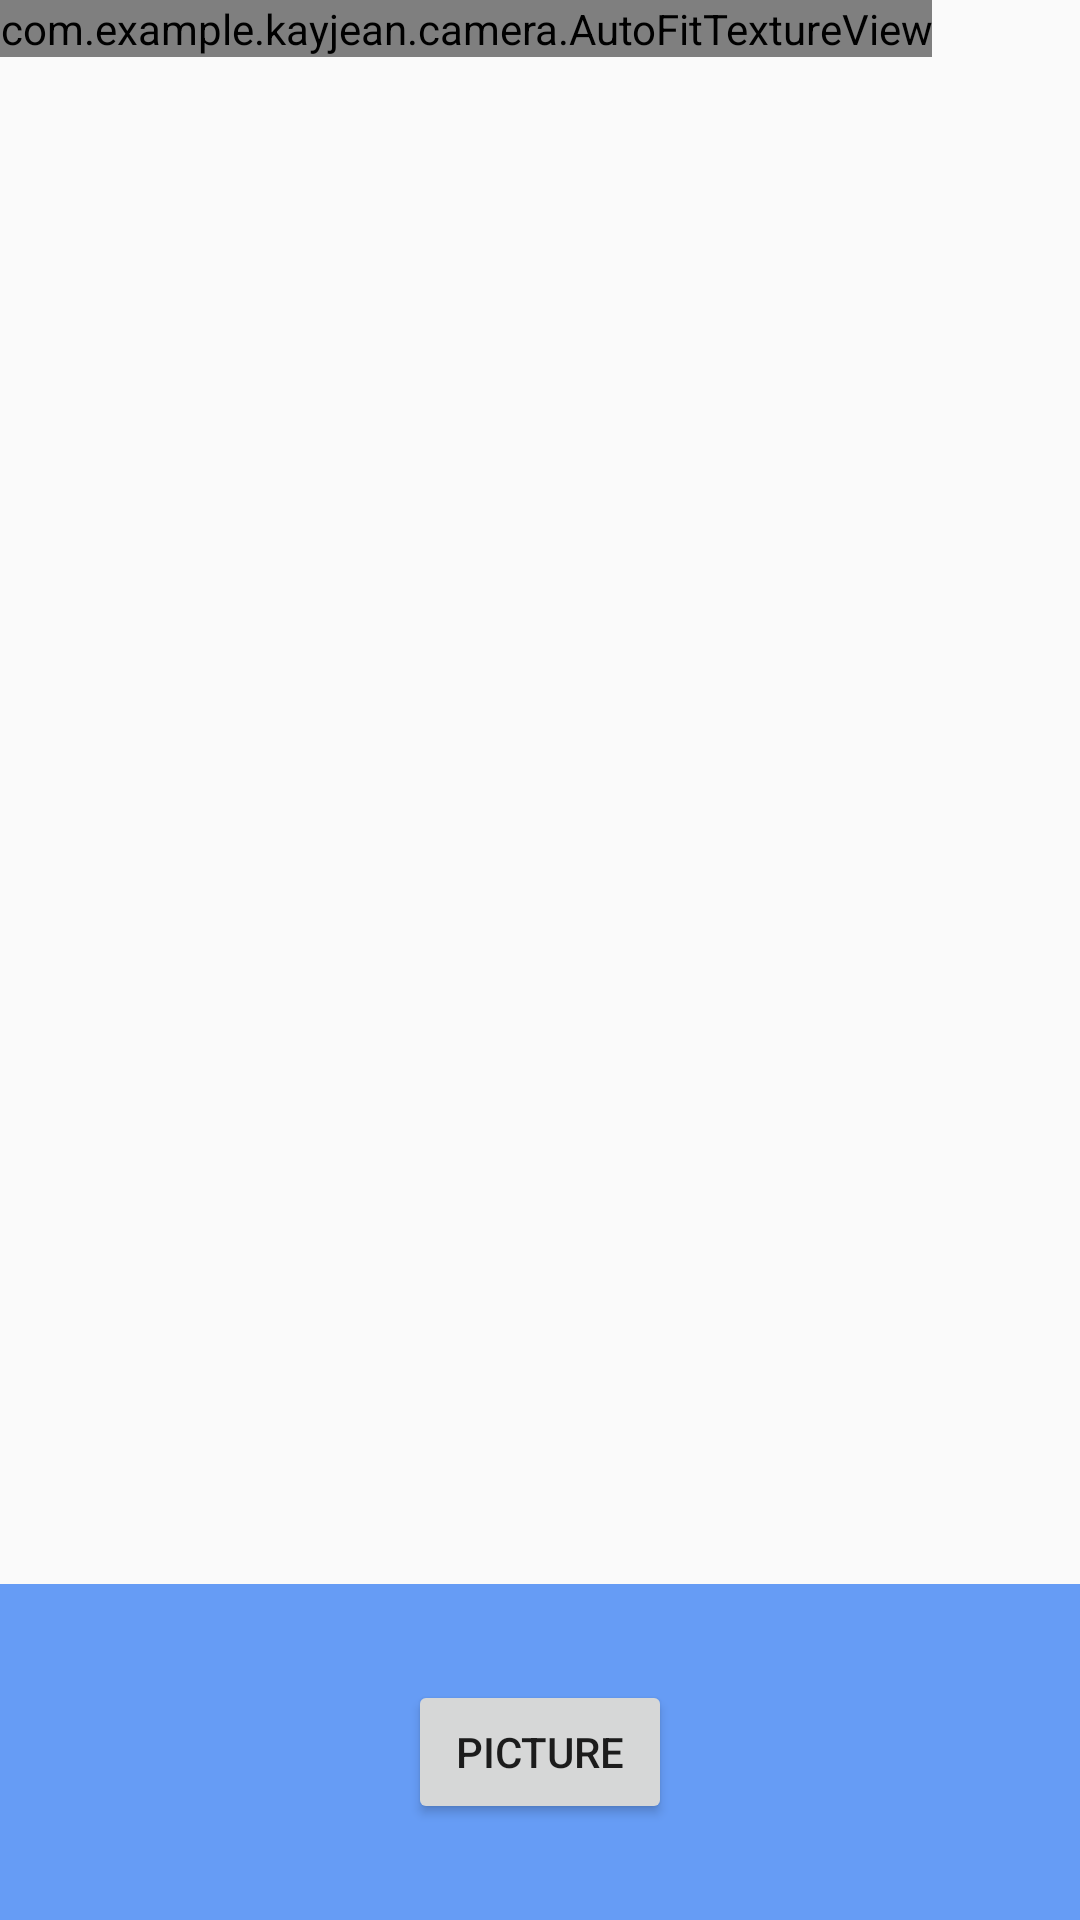

Here is an Android app screen rendered from its layout file. Give the layout XML and the strings, colors and styles it references.
<!-- AndroidManifest.xml: application theme AppTheme -->
<!-- res/layout/fragment_camera2_basic.xml -->
<?xml version="1.0" encoding="utf-8"?>
<RelativeLayout xmlns:android="http://schemas.android.com/apk/res/android"
    android:layout_width="match_parent"
    android:layout_height="match_parent">

    <com.example.example.camera.AutoFitTextureView
        android:id="@+id/texture"
        android:layout_width="wrap_content"
        android:layout_height="wrap_content"
        android:layout_alignParentStart="true"
        android:layout_alignParentTop="true" />

    <FrameLayout
        android:id="@+id/control"
        android:layout_width="match_parent"
        android:layout_height="112dp"
        android:layout_alignParentBottom="true"
        android:layout_alignParentStart="true"
        android:background="@color/control_background">

        <Button
            android:id="@+id/picture"
            android:layout_width="wrap_content"
            android:layout_height="wrap_content"
            android:layout_gravity="center"
            android:text="@string/picture" />

        <ImageButton
            android:id="@+id/info"
            android:contentDescription="@string/description_info"
            style="@android:style/Widget.Material.Light.Button.Borderless"
            android:layout_width="wrap_content"
            android:layout_height="wrap_content"
            android:layout_gravity="center_vertical|right"
            android:padding="20dp"
            android:src="@drawable/ic_action_info" />

    </FrameLayout>

</RelativeLayout>
<!-- resources referenced by this layout -->
<resources>
  <color name="control_background">#cc4285f4</color>
  <string name="description_info">Info</string>
  <string name="picture">Picture</string>
  <style name="AppTheme" parent="Theme.AppCompat.Light.DarkActionBar">
          
          <item name="colorPrimary">@color/colorPrimary</item>
          <item name="colorPrimaryDark">@color/colorPrimaryDark</item>
          <item name="colorAccent">@color/colorAccent</item>
      </style>
  <color name="colorPrimary">#008577</color>
  <color name="colorPrimaryDark">#00574B</color>
  <color name="colorAccent">#D81B60</color>
</resources>
